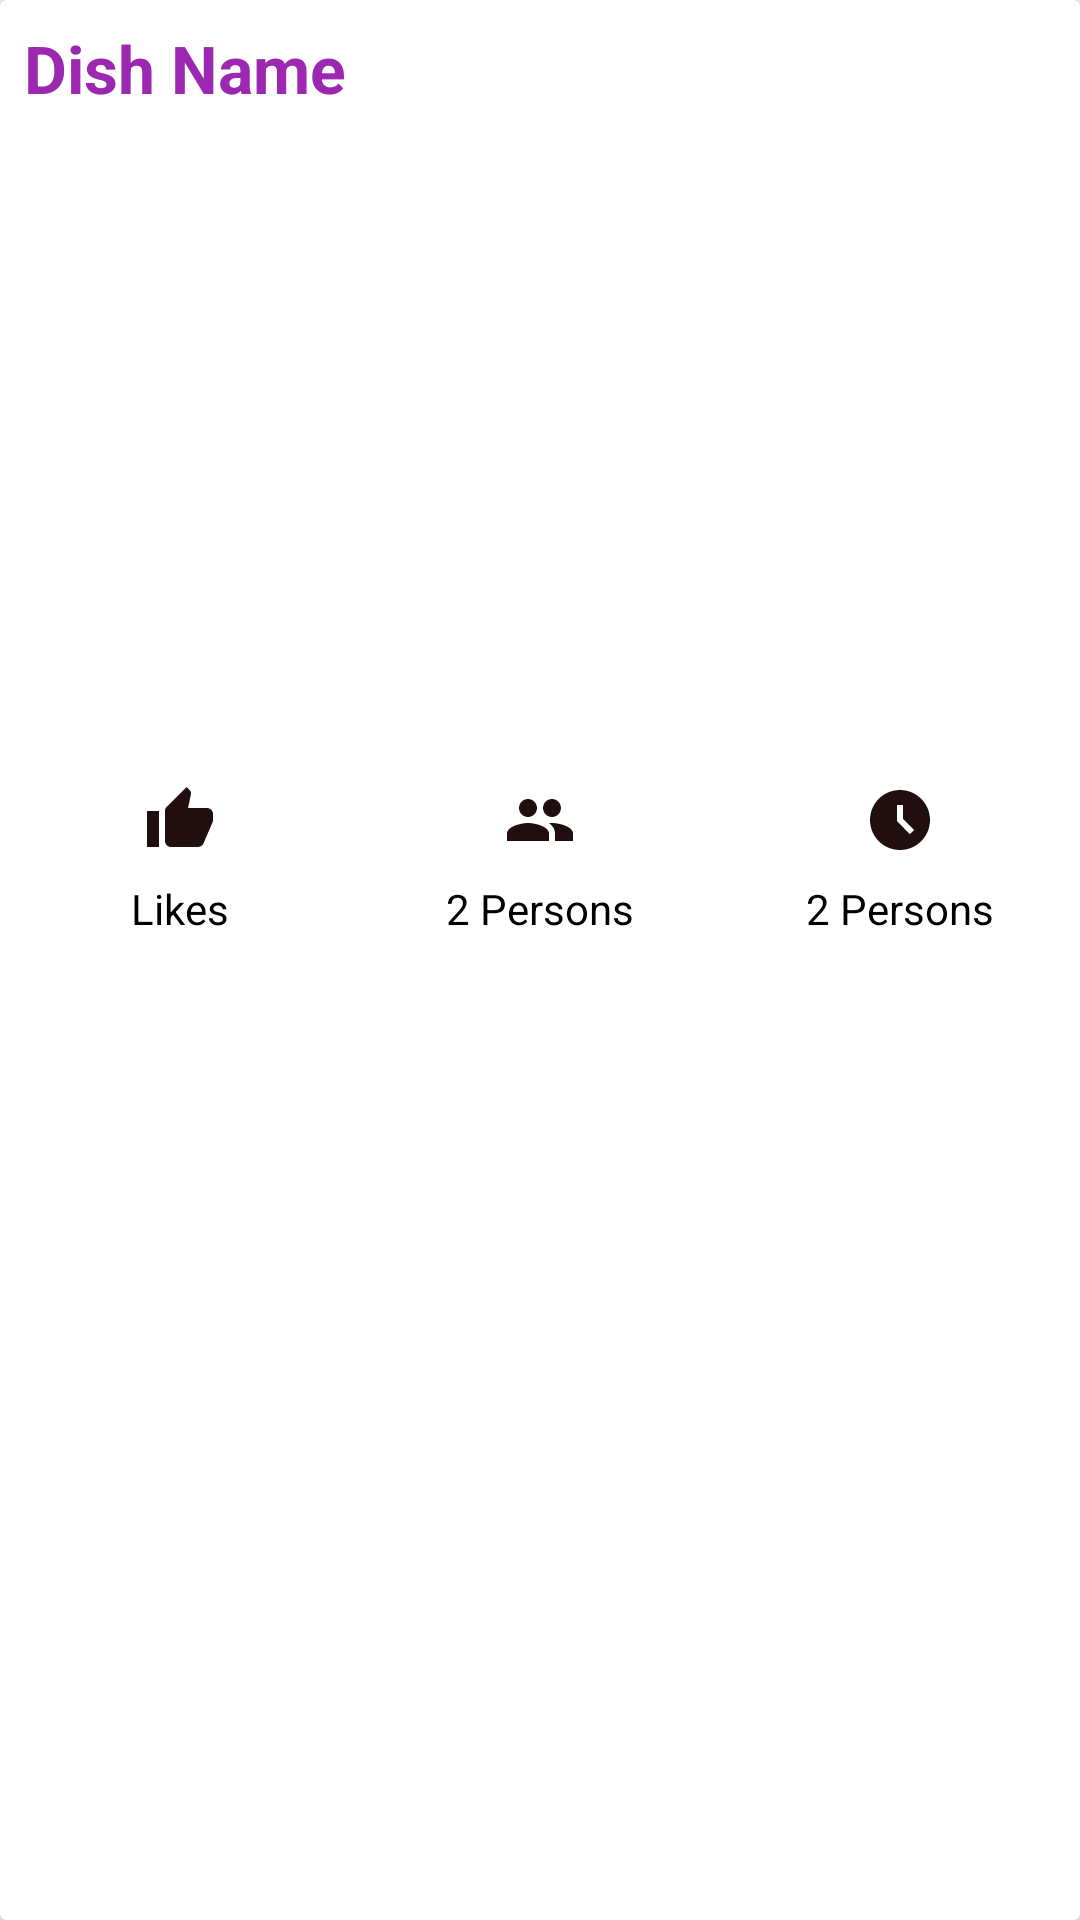

Layout XML and referenced resources for this Android screen:
<!-- AndroidManifest.xml: application theme Theme.TasteyBites -->
<!-- res/layout/list_random_recipe.xml -->
<?xml version="1.0" encoding="utf-8"?>
<androidx.cardview.widget.CardView xmlns:android="http://schemas.android.com/apk/res/android"
    android:layout_width="match_parent"
    android:layout_height="wrap_content"
    xmlns:app="http://schemas.android.com/apk/res-auto"
    app:cardBackgroundColor="@color/white"
    android:id="@+id/random_list_container"
    app:cardElevation="8dp"
    android:layout_margin="8dp">
    <LinearLayout
        android:layout_width="match_parent"
        android:layout_height="wrap_content"
        android:orientation="vertical">
        <TextView
            android:id="@+id/textView_title"
            android:text="Dish Name"
            android:singleLine="true"
            android:ellipsize="marquee"
            android:marqueeRepeatLimit="marquee_forever"
            android:scrollHorizontally="true"
            android:textStyle="bold"
            android:textColor="#9C27B0"
            android:textSize="22sp"
            android:padding="8dp"
            android:layout_width="match_parent"
            android:layout_height="wrap_content"/>
        <ImageView
            android:id="@+id/imageView_food"
            android:scaleType="centerCrop"
            android:layout_margin="8dp"
            android:layout_width="match_parent"
            android:layout_height="200dp"/>
        <LinearLayout
            android:layout_width="match_parent"
            android:layout_height="wrap_content"
            android:orientation="horizontal">
            <LinearLayout
                android:orientation="vertical"
                android:gravity="center"
                android:layout_width="0dp"
                android:layout_height="wrap_content"
                android:layout_weight="1">
                <ImageView
                    android:src="@drawable/ic_like"
                    android:layout_width="wrap_content"
                    android:layout_height="wrap_content"/>
                <TextView
                    android:id="@+id/textView_like"
                    android:textSize="14sp"
                    android:padding="8dp"
                    android:text="Likes"
                    android:textColor="@color/black"
                    android:layout_width="wrap_content"
                    android:layout_height="wrap_content"/>
            </LinearLayout>
            <LinearLayout
                android:orientation="vertical"
                android:gravity="center"
                android:layout_width="0dp"
                android:layout_height="wrap_content"
                android:layout_weight="1">
                <ImageView
                    android:src="@drawable/ic_servings"
                    android:layout_width="wrap_content"
                    android:layout_height="wrap_content"/>
                <TextView
                    android:id="@+id/textView_servings"
                    android:textSize="14sp"
                    android:padding="8dp"
                    android:text="2 Persons"
                    android:textColor="@color/black"
                    android:layout_width="wrap_content"
                    android:layout_height="wrap_content"/>
            </LinearLayout>
            <LinearLayout
                android:orientation="vertical"
                android:gravity="center"
                android:layout_width="0dp"
                android:layout_height="wrap_content"
                android:layout_weight="1">
                <ImageView
                    android:src="@drawable/ic_time"
                    android:layout_width="wrap_content"
                    android:layout_height="wrap_content"/>
                <TextView
                    android:id="@+id/textView_time"
                    android:textSize="14sp"
                    android:padding="8dp"
                    android:text="2 Persons"
                    android:textColor="@color/black"
                    android:layout_width="wrap_content"
                    android:layout_height="wrap_content"/>
            </LinearLayout>
        </LinearLayout>
    </LinearLayout>


</androidx.cardview.widget.CardView>
<!-- resources referenced by this layout -->
<resources>
  <!-- drawable ic_like (drawable) -->
  <vector xmlns:android="http://schemas.android.com/apk/res/android" android:height="24dp" android:tint="#210F0F" android:viewportHeight="24" android:viewportWidth="24" android:width="24dp">
        
      <path android:fillColor="@android:color/white" android:pathData="M1,21h4L5,9L1,9v12zM23,10c0,-1.1 -0.9,-2 -2,-2h-6.31l0.95,-4.57 0.03,-0.32c0,-0.41 -0.17,-0.79 -0.44,-1.06L14.17,1 7.59,7.59C7.22,7.95 7,8.45 7,9v10c0,1.1 0.9,2 2,2h9c0.83,0 1.54,-0.5 1.84,-1.22l3.02,-7.05c0.09,-0.23 0.14,-0.47 0.14,-0.73v-2z"/>
      
  </vector>
  <!-- drawable ic_servings (drawable) -->
  <vector xmlns:android="http://schemas.android.com/apk/res/android" android:height="24dp" android:tint="#210F0F" android:viewportHeight="24" android:viewportWidth="24" android:width="24dp">
        
      <path android:fillColor="@android:color/white" android:pathData="M16,11c1.66,0 2.99,-1.34 2.99,-3S17.66,5 16,5c-1.66,0 -3,1.34 -3,3s1.34,3 3,3zM8,11c1.66,0 2.99,-1.34 2.99,-3S9.66,5 8,5C6.34,5 5,6.34 5,8s1.34,3 3,3zM8,13c-2.33,0 -7,1.17 -7,3.5L1,19h14v-2.5c0,-2.33 -4.67,-3.5 -7,-3.5zM16,13c-0.29,0 -0.62,0.02 -0.97,0.05 1.16,0.84 1.97,1.97 1.97,3.45L17,19h6v-2.5c0,-2.33 -4.67,-3.5 -7,-3.5z"/>
      
  </vector>
  <!-- drawable ic_time (drawable) -->
  <vector xmlns:android="http://schemas.android.com/apk/res/android" android:height="24dp" android:tint="#210F0F" android:viewportHeight="24" android:viewportWidth="24" android:width="24dp">
        
      <path android:fillColor="@android:color/white" android:pathData="M11.99,2C6.47,2 2,6.48 2,12s4.47,10 9.99,10C17.52,22 22,17.52 22,12S17.52,2 11.99,2zM15.29,16.71L11,12.41V7h2v4.59l3.71,3.71L15.29,16.71z"/>
      
  </vector>
  <style name="Theme.TasteyBites" parent="Base.Theme.TasteyBites" />
  <style name="Base.Theme.TasteyBites" parent="Theme.Material3.DayNight.NoActionBar">
          
          
          <item name="android:editTextColor">@color/white</item>
          <item name="android:textColorHint">@color/white</item>
      </style>
  <!-- not gathered from this repository: default colours our renderer supplied (Android Studio template values) -->
  <color name="black">#FF000000</color>
  <color name="white">#FFFFFFFF</color>
</resources>
